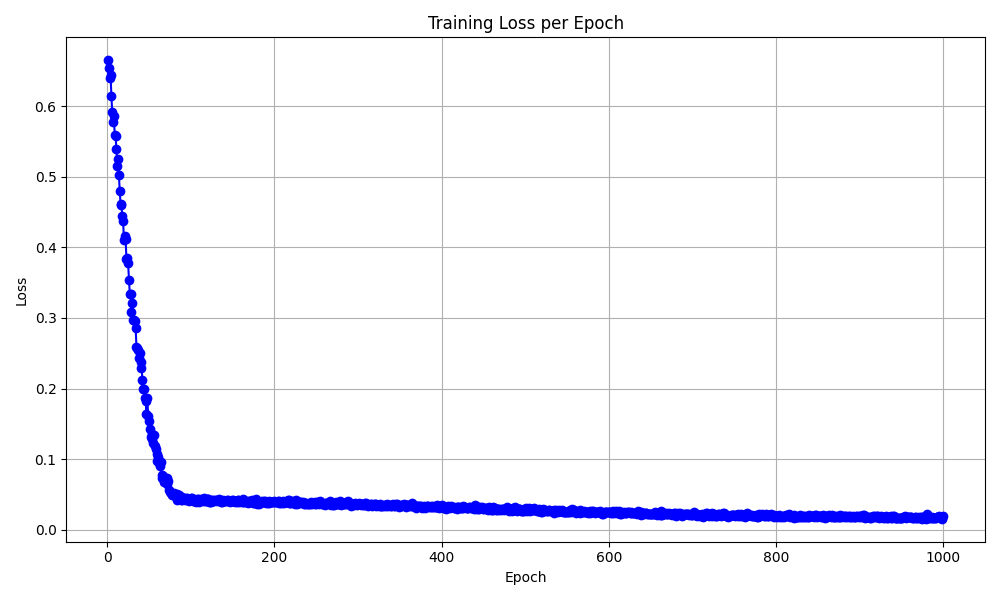

The table this chart was drawn from, first rows:
epoch, loss
1, 0.6651
2, 0.6537
3, 0.6395
4, 0.6447
5, 0.6148
6, 0.5918
7, 0.5782
8, 0.5855
9, 0.559
10, 0.5579
11, 0.539
12, 0.5149
13, 0.5257
14, 0.5027
15, 0.4794
16, 0.4612
17, 0.4607
18, 0.4439
19, 0.438
20, 0.4111
21, 0.4158
22, 0.412
23, 0.3841
24, 0.3846
25, 0.3772
26, 0.3544
27, 0.3339
28, 0.3338
29, 0.3086
30, 0.3219
31, 0.2975
32, 0.2968
33, 0.2954
34, 0.286
35, 0.2593
36, 0.2579
37, 0.2544
38, 0.244
39, 0.2504
40, 0.2291
41, 0.2377
42, 0.2118
43, 0.1999
44, 0.1992
45, 0.1861
46, 0.182
47, 0.1646
48, 0.1863
49, 0.161
50, 0.1534
51, 0.143
52, 0.1311
53, 0.1357
54, 0.128
55, 0.1229
56, 0.1349
57, 0.1186
58, 0.1142
59, 0.107
60, 0.09761
... 940 more rows
